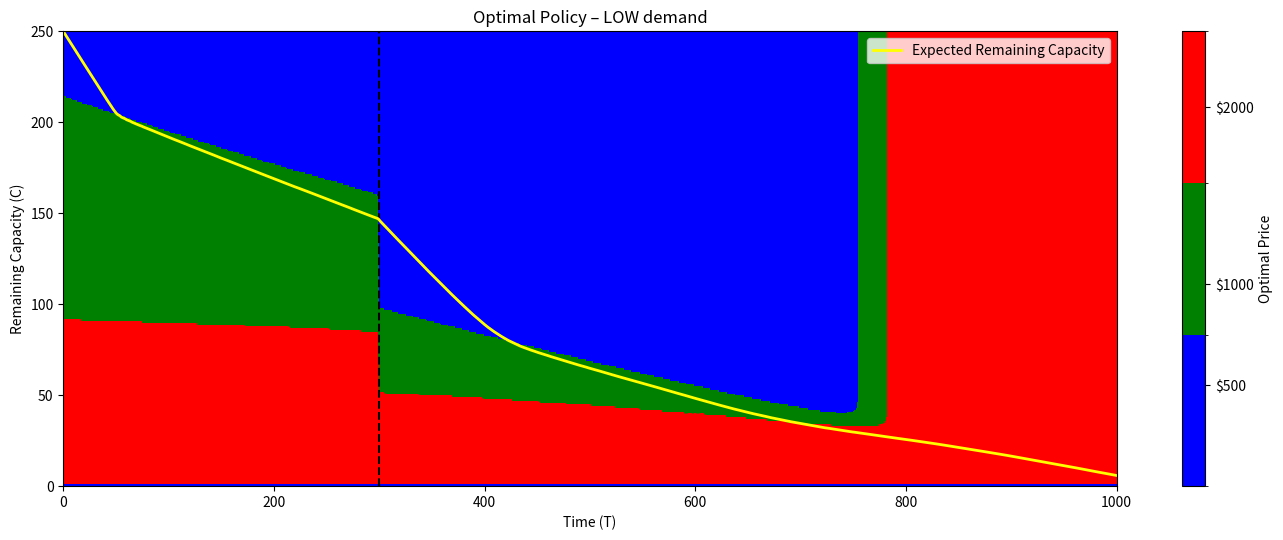
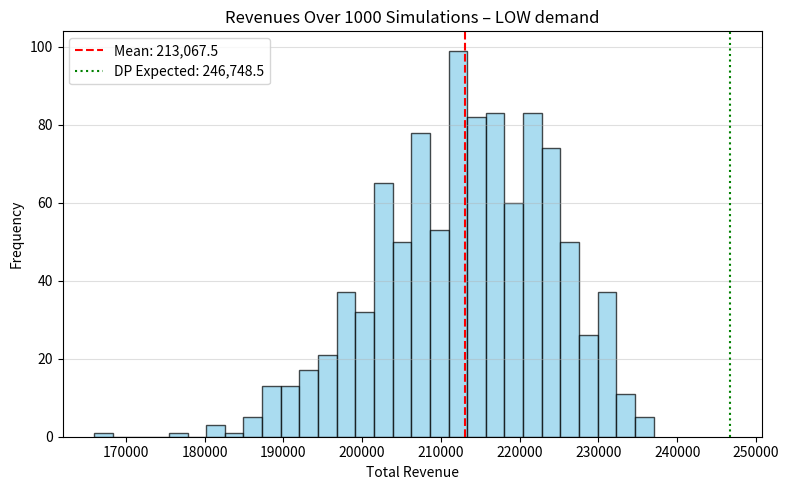
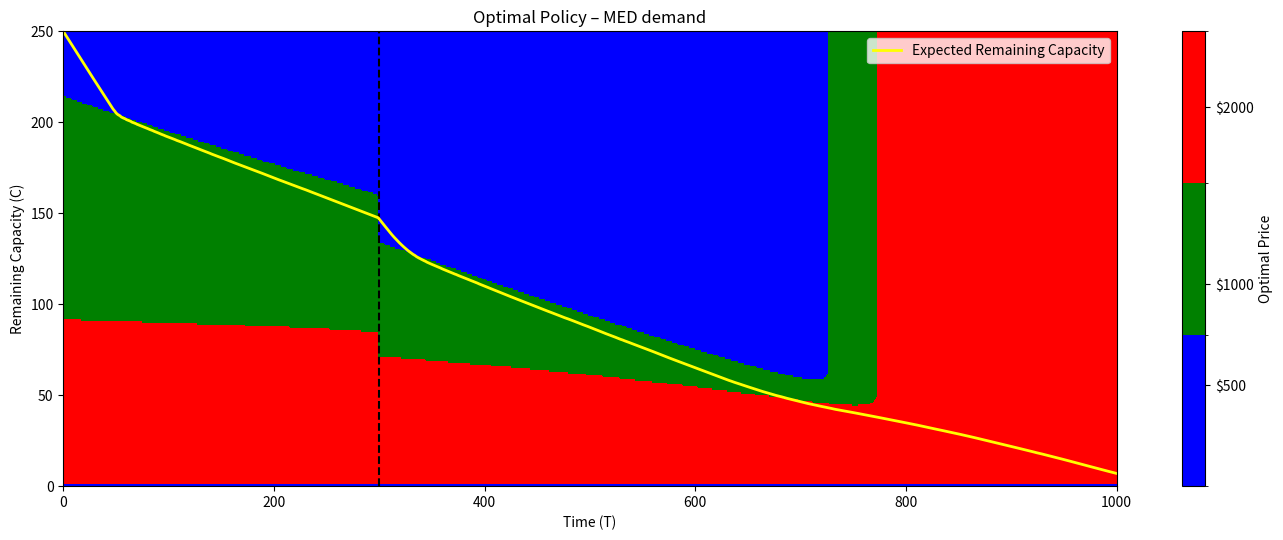
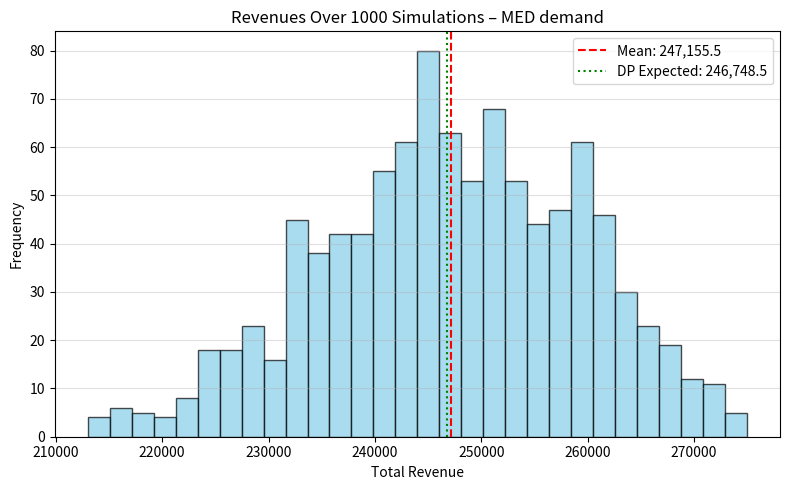
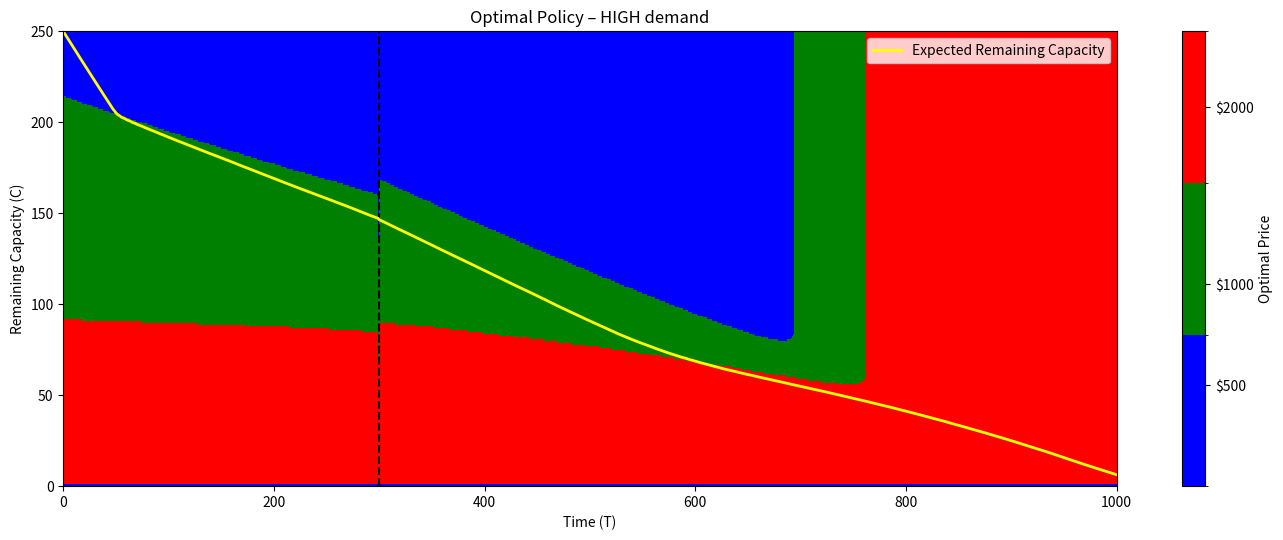
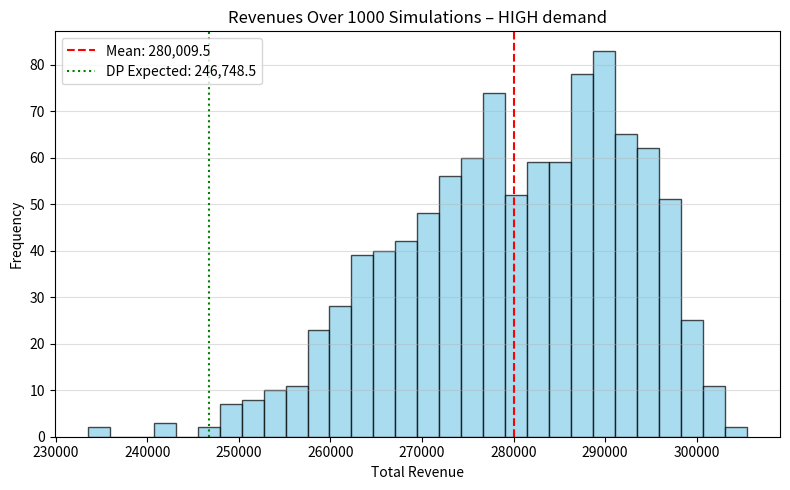
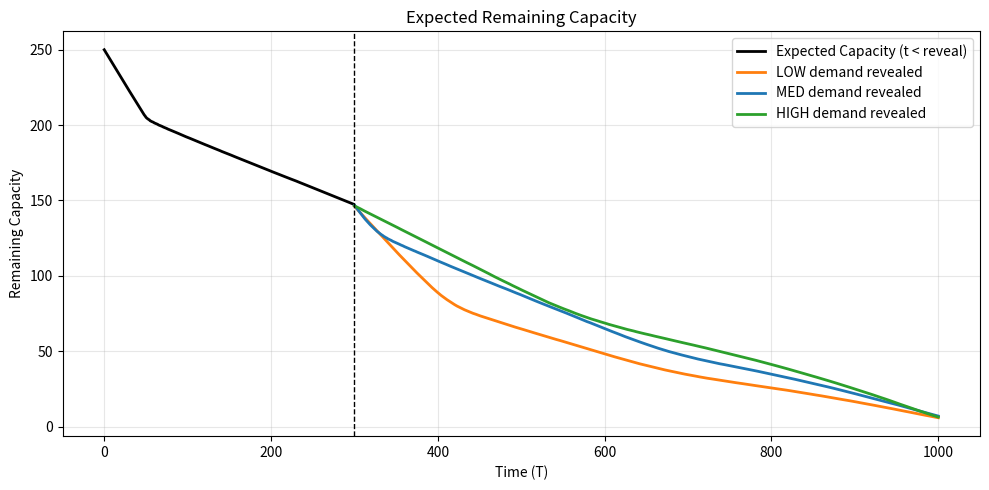

The matplotlib source for these figures, in order:
import math
from typing import Dict, List, Union
import numpy as np
import matplotlib.pyplot as plt
from matplotlib.colors import ListedColormap, BoundaryNorm

T, C = 1000, 250
REVEAL_TIME = 300
price_classes: List[int] = [2000, 1000, 500]

base_lambda: Dict[int, float] = {2000: 0.025, 1000: 0.25, 500: 2.5}
COEFF = {"LOW": 0.7, "MED": 1.0, "HIGH": 1.3}
PROBS = {"LOW": 1/3, "MED": 1/3, "HIGH": 1/3}
NUM_SIM, RNG_SEED = 1_000, 42 # set seed to reproduce result

def f(t: Union[int, np.ndarray], k: float = 2 / T):
    return np.exp(-k * t)

def lambda_base(t, price):
    if price == 500:   return base_lambda[price] * f(t)
    if price == 1000:  return base_lambda[price] * np.ones_like(t)
    if price == 2000:  return base_lambda[price] / f(t)
    raise ValueError

def sale_prob(t: int, price: int, coeff: float) -> float:
    return 1.0 - math.exp(-lambda_base(t, price) * coeff)

V = {s: np.zeros((T + 1, C + 1)) for s in (*COEFF, "UNK")}
policy = {s: np.zeros((T, C + 1), dtype=int) for s in (*COEFF, "UNK")}

print("Starting DPs")
# DP for LOW/MED/HIGH
for state, coeff in COEFF.items():
    for t in range(T, 0, -1):
        coeff_t = 1.0 if t < REVEAL_TIME else coeff
        for x in range(1, C + 1):
            best_val, best_p = -float('inf'), None
            for p in price_classes:
                ps = sale_prob(t, p, coeff_t)
                val = ps * (p + V[state][t][x-1]) + (1-ps) * V[state][t][x]
                if val > best_val:
                    best_val, best_p = val, p
            V[state][t-1][x] = best_val
            policy[state][t - 1][x] = best_p

# DP for UNK
for t in range(T, 0, -1):
    if t >= REVEAL_TIME:
        V["UNK"][t-1] = V["MED"][t-1] #for initialization
        policy["UNK"][t - 1] = policy["MED"][t - 1]
        continue

    for x in range(1, C + 1):
        best_val, best_p = -float('inf'), None
        for p in price_classes:
            ps = sale_prob(t, p, 1.0) # pre-reveal coeff=1
            if t + 1 == REVEAL_TIME: # expectation step
                post_s = sum(PROBS[s] * V[s][t][x-1] for s in COEFF)
                post_n = sum(PROBS[s] * V[s][t][x  ] for s in COEFF)
            else:
                post_s = V["UNK"][t][x-1]
                post_n = V["UNK"][t][x]
            val = ps * (p + post_s) + (1-ps) * post_n
            if val > best_val:
                best_val, best_p = val, p
        V["UNK"][t-1][x] = best_val
        policy["UNK"][t - 1][x] = best_p

dp_expected = V["UNK"][0][C]
print(f"Expected DP value (before t = 0): {dp_expected:,.2f}")

vec_t = np.arange(T)
unique_prices = sorted(price_classes)
cmap_prices = ListedColormap(['blue', 'green', 'red'])
norm_prices = BoundaryNorm([0, 750, 1500, 2500], cmap_prices.N)
rng_master = np.random.default_rng(RNG_SEED)

# store expected capacity paths to plot them together later
avg_cap_branch = {}

for branch in ("LOW", "MED", "HIGH"):
    coeff_after = COEFF[branch]

    # simulation
    rem = np.zeros((NUM_SIM, T + 1), dtype=int)
    rewards = []
    for sim in range(NUM_SIM):
        rng = np.random.default_rng(rng_master.integers(1 << 32))
        cap, tot = C, 0
        rem[sim, 0] = cap
        for t in range(T):
            if cap == 0:
                rem[sim, t+1:] = 0
                break
            grid     = policy["UNK"] if t < REVEAL_TIME else policy[branch]
            coeff_t  = 1.0 if t < REVEAL_TIME else coeff_after
            price    = int(grid[t, cap])
            if rng.random() < sale_prob(t+1, price, coeff_t):
                tot += price
                cap -= 1
            rem[sim, t+1] = cap
        rewards.append(tot)

    avg_r, std_r = float(np.mean(rewards)), float(np.std(rewards))
    avg_cap, std_cap = rem.mean(0), rem.std(0)

    # store for combined capacity figure
    avg_cap_branch[branch] = avg_cap
    print(f"{branch}:  mean reward = {avg_r:,.2f}")

    # Optimal policy + expected remaining capacity heatmap plot
    plt.figure(figsize=(14, 5.5))
    policy_vis = np.copy(policy["UNK"])
    policy_vis[REVEAL_TIME:, :] = policy[branch][REVEAL_TIME:, :]
    plt.imshow(policy_vis.T, origin="lower", aspect="auto",
               extent=[0, T, 0, C], cmap=cmap_prices, norm=norm_prices)
    cbar = plt.colorbar(ticks=unique_prices)
    cbar.ax.set_yticklabels([f"${p}" for p in unique_prices])
    cbar.set_label("Optimal Price")
    plt.axvline(REVEAL_TIME, color="k", ls="--")
    plt.plot(np.arange(T+1), avg_cap, lw=2, color="yellow",
             label="Expected Remaining Capacity")
    plt.title(f"Optimal Policy – {branch} demand")
    plt.xlabel("Time (T)");  plt.ylabel("Remaining Capacity (C)")
    plt.legend();  plt.tight_layout();  plt.show()

    # Histogram of revenues
    plt.figure(figsize=(8, 5))
    plt.hist(rewards, bins=30, color="skyblue", edgecolor="black", alpha=0.7)
    plt.axvline(avg_r,       color="red",   ls="--", lw=1.5,
                label=f"Mean: {avg_r:,.1f}")
    plt.axvline(dp_expected, color="green", ls=":", lw=1.5,
                label=f"DP Expected: {dp_expected:,.1f}")
    plt.title(f"Revenues Over 1000 Simulations – {branch} demand")
    plt.xlabel("Total Revenue");  plt.ylabel("Frequency");  plt.legend()
    plt.grid(axis="y", alpha=0.4);  plt.tight_layout();  plt.show()

# Combined remaining capacities
branch_color = {"LOW": "tab:orange", "MED": "tab:blue", "HIGH": "tab:green"}
pre_cap = avg_cap_branch["MED"][:REVEAL_TIME + 1]   # same for all branches
t_grid = np.arange(T + 1)
plt.figure(figsize=(10, 5))
plt.plot(t_grid[:REVEAL_TIME + 1], pre_cap,
         lw=2, color="black", label="Expected Capacity (t < reveal)")
for br, cap in avg_cap_branch.items():
    plt.plot(t_grid[REVEAL_TIME:], cap[REVEAL_TIME:], lw=2,
             color=branch_color[br], label=f"{br} demand revealed")
plt.axvline(REVEAL_TIME, color="k", ls="--", lw=1)
plt.title("Expected Remaining Capacity")
plt.xlabel("Time (T)")
plt.ylabel("Remaining Capacity")
plt.legend()
plt.grid(alpha=0.3)
plt.tight_layout()
plt.show()
